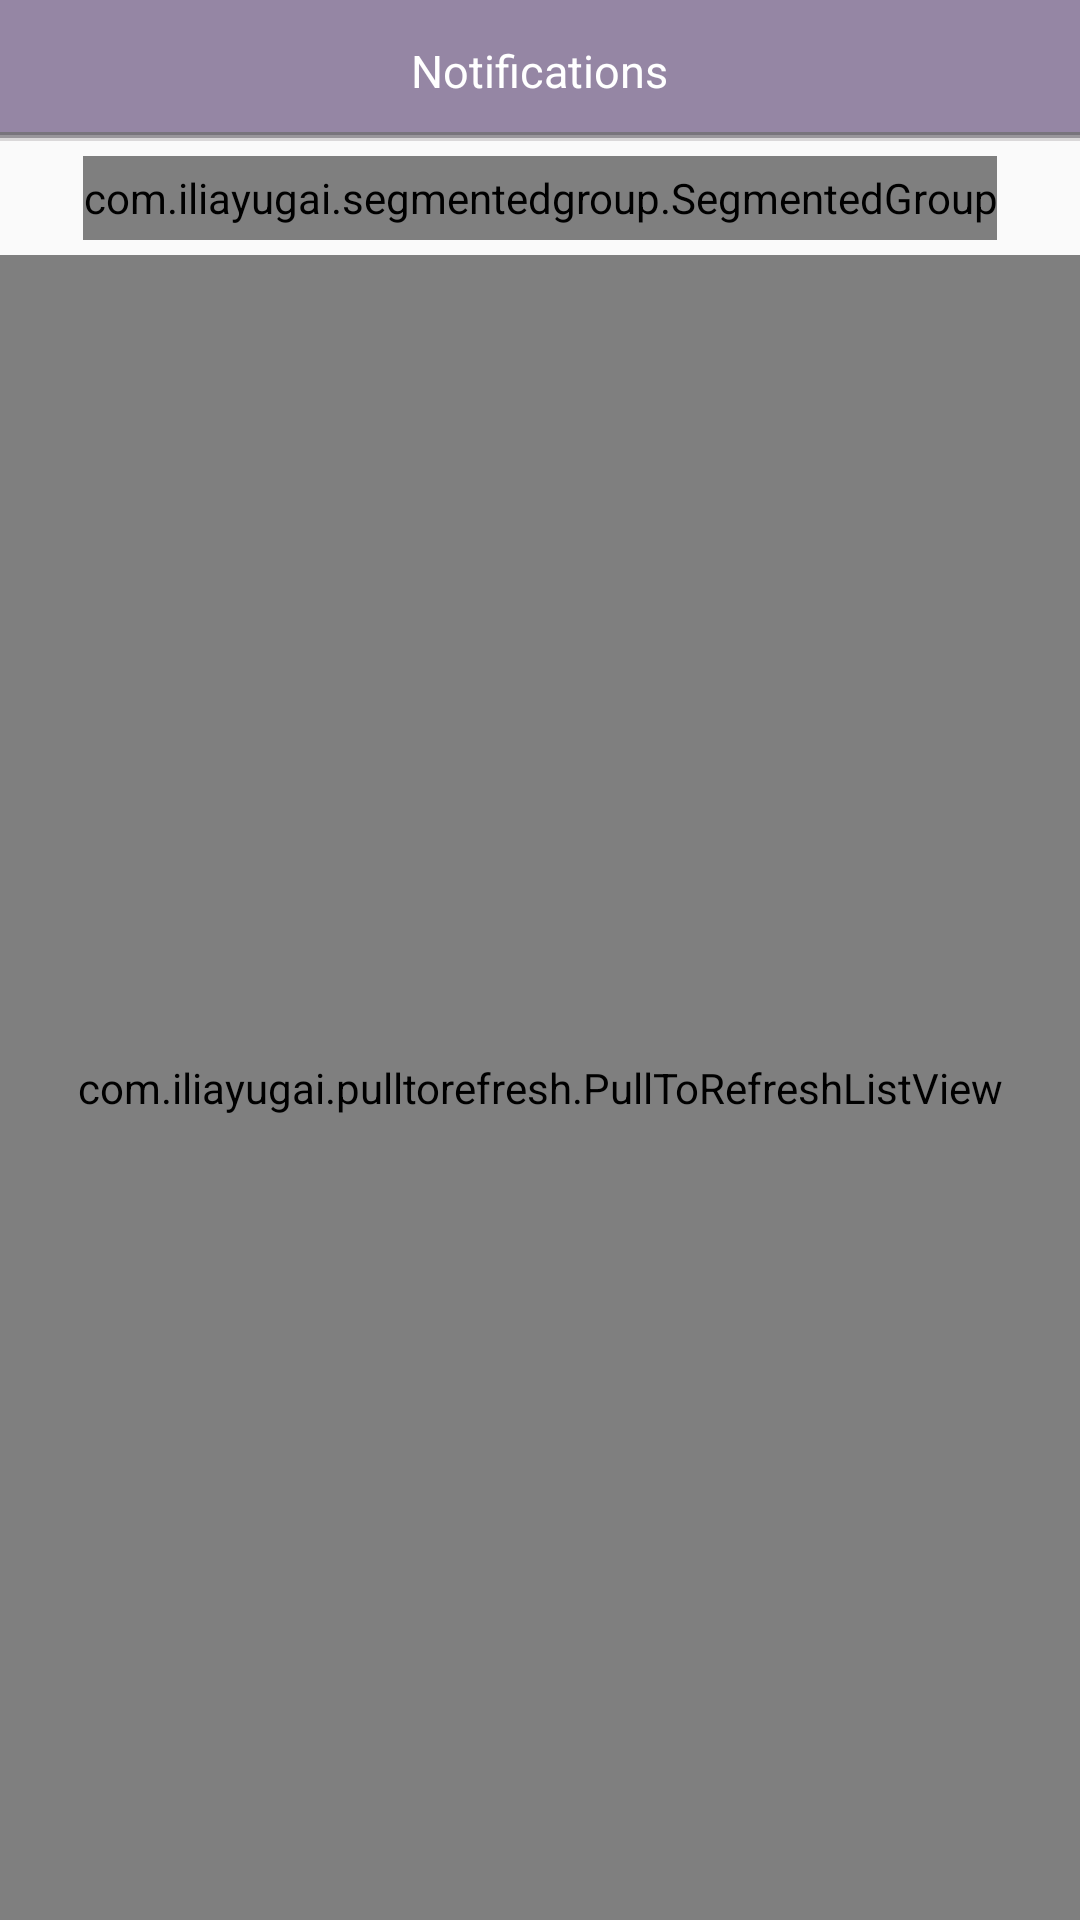

Reconstruct the res/layout file that produces this screen, plus the resources it refers to.
<!-- AndroidManifest.xml: application theme AppTheme -->
<!-- res/layout/activity_notify.xml -->
<RelativeLayout xmlns:android="http://schemas.android.com/apk/res/android"
    xmlns:tools="http://schemas.android.com/tools"
    android:layout_width="match_parent"
    android:layout_height="match_parent">

    <RelativeLayout
        android:id="@+id/layout_title_bar"
        android:layout_width="match_parent"
        android:layout_height="@dimen/home_layout_title_bar_height"
        android:background="@color/navigation_bar_back_color" >

        <ImageView
            android:id="@+id/but_back"
            android:layout_width="@dimen/notify_but_back_width"
            android:layout_height="match_parent"
            android:adjustViewBounds="true"
            android:padding="@dimen/notify_but_back_padding"
            android:src="@drawable/btn_header_backhome_bg"
            android:contentDescription="@string/profile_image" />

        <TextView
            android:id="@+id/text_title"
            android:layout_width="wrap_content"
            android:layout_height="wrap_content"
            android:layout_centerInParent="true"
            android:text="@string/notify_title"
            android:textColor="@android:color/white"
            android:textSize="@dimen/notify_text_title_font_size" />

        <LinearLayout
            android:layout_width="match_parent"
            android:layout_height="wrap_content"
            android:layout_alignParentBottom="true"
            android:orientation="vertical" >

            <View
                android:id="@+id/view_hline1"
                android:layout_width="match_parent"
                android:layout_height="@dimen/home_view_hline1_height"
                android:background="@color/navigation_bar_vline1_color" />

            <View
                android:id="@+id/view_hline2"
                android:layout_width="match_parent"
                android:layout_height="@dimen/home_view_hline2_height"
                android:background="@color/navigation_bar_vline2_color" />

            <View
                android:id="@+id/view_hline3"
                android:layout_width="match_parent"
                android:layout_height="@dimen/home_view_hline3_height"
                android:background="@color/navigation_bar_vline3_color" />

        </LinearLayout>

    </RelativeLayout>

    <com.iliayugai.segmentedgroup.SegmentedGroup
        android:id="@+id/segmented"
        android:layout_width="wrap_content"
        android:layout_height="@dimen/notify_segmented_height"
        android:layout_below="@+id/layout_title_bar"
        android:layout_marginTop="@dimen/notify_segmented_topMargin"
        android:layout_centerHorizontal="true"
        android:checkedButton="@+id/btn_segmentlike"
        android:orientation="horizontal">

        <RadioButton
            android:id="@+id/btn_segmentlike"
            android:layout_width="@dimen/notify_btn_segmentlike_width"
            android:layout_height="match_parent"
            android:text="@string/notify_like"
            android:textSize="@dimen/notify_btn_segmentlike_font_size"
            style="@style/RadioButton" />

        <RadioButton
            android:id="@+id/btn_segmentcomment"
            android:layout_width="@dimen/notify_btn_segmentcomment_width"
            android:layout_height="match_parent"
            android:text="@string/notify_comment"
            android:textSize="@dimen/notify_btn_segmentcomment_font_size"
            style="@style/RadioButton" />

    </com.iliayugai.segmentedgroup.SegmentedGroup>

    <com.iliayugai.pulltorefresh.PullToRefreshListView xmlns:ptr="http://schemas.android.com/apk/res-auto"
        android:id="@+id/pull_refresh_list"
        android:layout_width="match_parent"
        android:layout_height="match_parent"
        android:layout_below="@+id/segmented"
        android:layout_marginTop="@dimen/notify_pull_refresh_list_topMargin"
        android:cacheColorHint="@android:color/transparent"
        android:listSelector="@android:color/transparent"
        android:dividerHeight="1dp"
        android:divider="@color/notify_divider_color"
        android:fadingEdge="none"
        android:fastScrollEnabled="false"
        android:footerDividersEnabled="false"
        android:headerDividersEnabled="false"
        android:smoothScrollbar="true"
        ptr:ptrHeaderBackground="@android:color/transparent"
        ptr:ptrHeaderTextColor="@color/pull_down_color"
        ptr:ptrAnimationStyle="flip"
        ptr:ptrMode="both" />


</RelativeLayout>
<!-- resources referenced by this layout -->
<resources>
  <color name="navigation_bar_back_color">#9586a4</color>
  <color name="navigation_bar_vline1_color">#78747c</color>
  <color name="navigation_bar_vline2_color">#99969b</color>
  <color name="navigation_bar_vline3_color">#dad8d9</color>
  <color name="notify_divider_color">#dddddd</color>
  <color name="pull_down_color">#7e8da2</color>
  <dimen name="home_layout_title_bar_height">47dp</dimen>
  <dimen name="home_view_hline1_height">1dp</dimen>
  <dimen name="home_view_hline2_height">@dimen/home_view_hline1_height</dimen>
  <dimen name="home_view_hline3_height">@dimen/home_view_hline1_height</dimen>
  <dimen name="notify_btn_segmentcomment_font_size">@dimen/notify_btn_segmentlike_font_size</dimen>
  <dimen name="notify_btn_segmentcomment_width">@dimen/notify_btn_segmentlike_width</dimen>
  <dimen name="notify_btn_segmentlike_font_size">12sp</dimen>
  <dimen name="notify_btn_segmentlike_width">151dp</dimen>
  <dimen name="notify_but_back_padding">12dp</dimen>
  <dimen name="notify_but_back_width">@dimen/notify_layout_title_bar_height</dimen>
  <dimen name="notify_pull_refresh_list_topMargin">@dimen/notify_segmented_topMargin</dimen>
  <dimen name="notify_segmented_height">28dp</dimen>
  <dimen name="notify_segmented_topMargin">5dp</dimen>
  <dimen name="notify_text_title_font_size">15sp</dimen>
  <!-- drawable btn_header_backhome_bg (drawable) -->
  <?xml version="1.0" encoding="utf-8"?>
  <selector xmlns:android="http://schemas.android.com/apk/res/android" >
      
      <item android:drawable="@drawable/header_backhome_but_pressed" android:state_pressed="true" />
      <item android:drawable="@drawable/header_backhome_but" />
      
  </selector>
  <string name="notify_comment">Comments</string>
  <string name="notify_like">Likes</string>
  <string name="notify_title">Notifications</string>
  <string name="profile_image">Profile</string>
  <style name="AppTheme" parent="AppBaseTheme">
          
          <item name="android:windowNoTitle">true</item>
          <item name="android:windowActionBar">false</item>
      </style>
  <dimen name="notify_layout_title_bar_height">47dp</dimen>
  <!-- drawable header_backhome_but_pressed: png bitmap (drawable-nodpi, 19523 bytes) -->
  <style name="AppBaseTheme" parent="Theme.AppCompat.Light">
          
          
      </style>
</resources>
